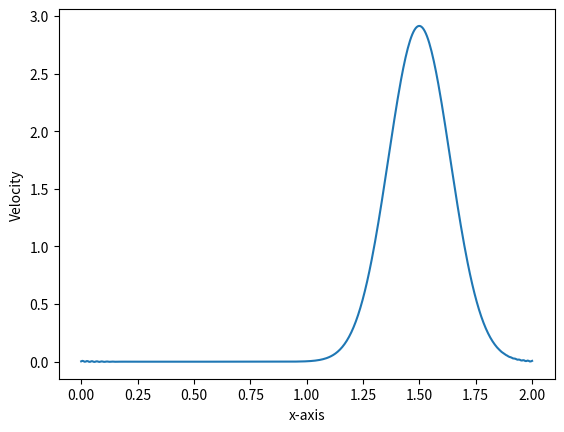

Reproduce this figure in Python.
# -*- coding: utf-8 -*-
"""
Created on Wed Jul 20 21:28:17 2022

@author: colin
"""

# =============================================================================
#
# Explicit Finite Difference Method Code to Solve the 1D Linear Transport Equation
# Adapted by: Cameron Armstrong (2019)
# Source: Lorena Barba, 12 Steps to NS in Python
# Institution: Virginia Commonwealth University
#
# =============================================================================

# Required Modules
import numpy as np
from matplotlib import pyplot as plt
import time

xl = 2                                      # x length
nx = 400                                    # number of grid points
x = np.linspace(0,xl,nx)                    # x grid evenly spaced between 0 and 2
dx = xl/(nx-1)                              # x stepsize
nt = 200                                    # number of timesteps
dt = 0.0025                                 # time stepsize
c = 1                                       # wave speed
g = .01                                     # gaussian variance parameter (peak width)
theta = x/(0.5*xl)                          # gaussian mean parameter (peak position)
cfl = round(c*dt/dx,2)                      # cfl condition 2 decimal places

# Fun little CFL condition check and print report
if cfl >= 1:
    print('Hold your horses! The CFL is %s, which is over 1' %(cfl))
else:
    print('CFL = %s' %(cfl))

# Array Initialization
u = np.ones(nx)                             # initializing solution array
un = np.ones(nx)                            # initializing temporary solution array
u = (1/(2*np.sqrt(np.pi*(g))))*np.exp(-(1-theta)**2/(4*g)) # initial condition (IC) as a gaussian
ui = u.copy()
#plt.plot(x,u); # plots IC
"""
# BDS/Upwind with inner for-loop with example on process timing
start = time.process_time()
for n in range(nt):
    un = u.copy()
    for i in range(1,nx-1):
        u[i] = un[i] - c*dt/(dx)*(un[i]-un[i-1])
        # periodic BC's
        u[0] = u[nx-2]
        u[nx-1] = u[1]

end = time.process_time()
print(end-start)

#BDS/Upwind with vectorization
start = time.process_time()
for n in range(nt):
    un = u.copy()
    u[1:-1] = un[1:-1] - c*dt/(dx)*(un[1:-1]-un[:-2])
    # periodic BC's
    u[0] = u[nx-2]
    u[nx-1] = u[1]

end = time.process_time()
print(end-start)

# # CDS with inner for-loop
start = time.process_time()
for n in range(nt):
    un = u.copy()
    for i in range(1,nx-1):
        u[i] = un[i] - c*dt/(2*dx)*(un[i+1]-un[i-1])
        # periodic BC's
        u[0] = u[nx-2]
        u[nx-1] = u[1]
end = time.process_time()
print(end-start)

"""
 # CDS with vectorization
start = time.process_time()
for n in range(nt):
    un = u.copy()
    u[1:-1] = un[1:-1] - c*dt/(2*dx)*(un[2:]-un[:-2])
    # periodic BC's
    u[0] = u[nx-2]
    u[nx-1] = u[1]

end = time.process_time()
print(end-start)

plt.plot(x, u)
plt.ylabel("Velocity")
plt.xlabel("x-axis")
plt.show()